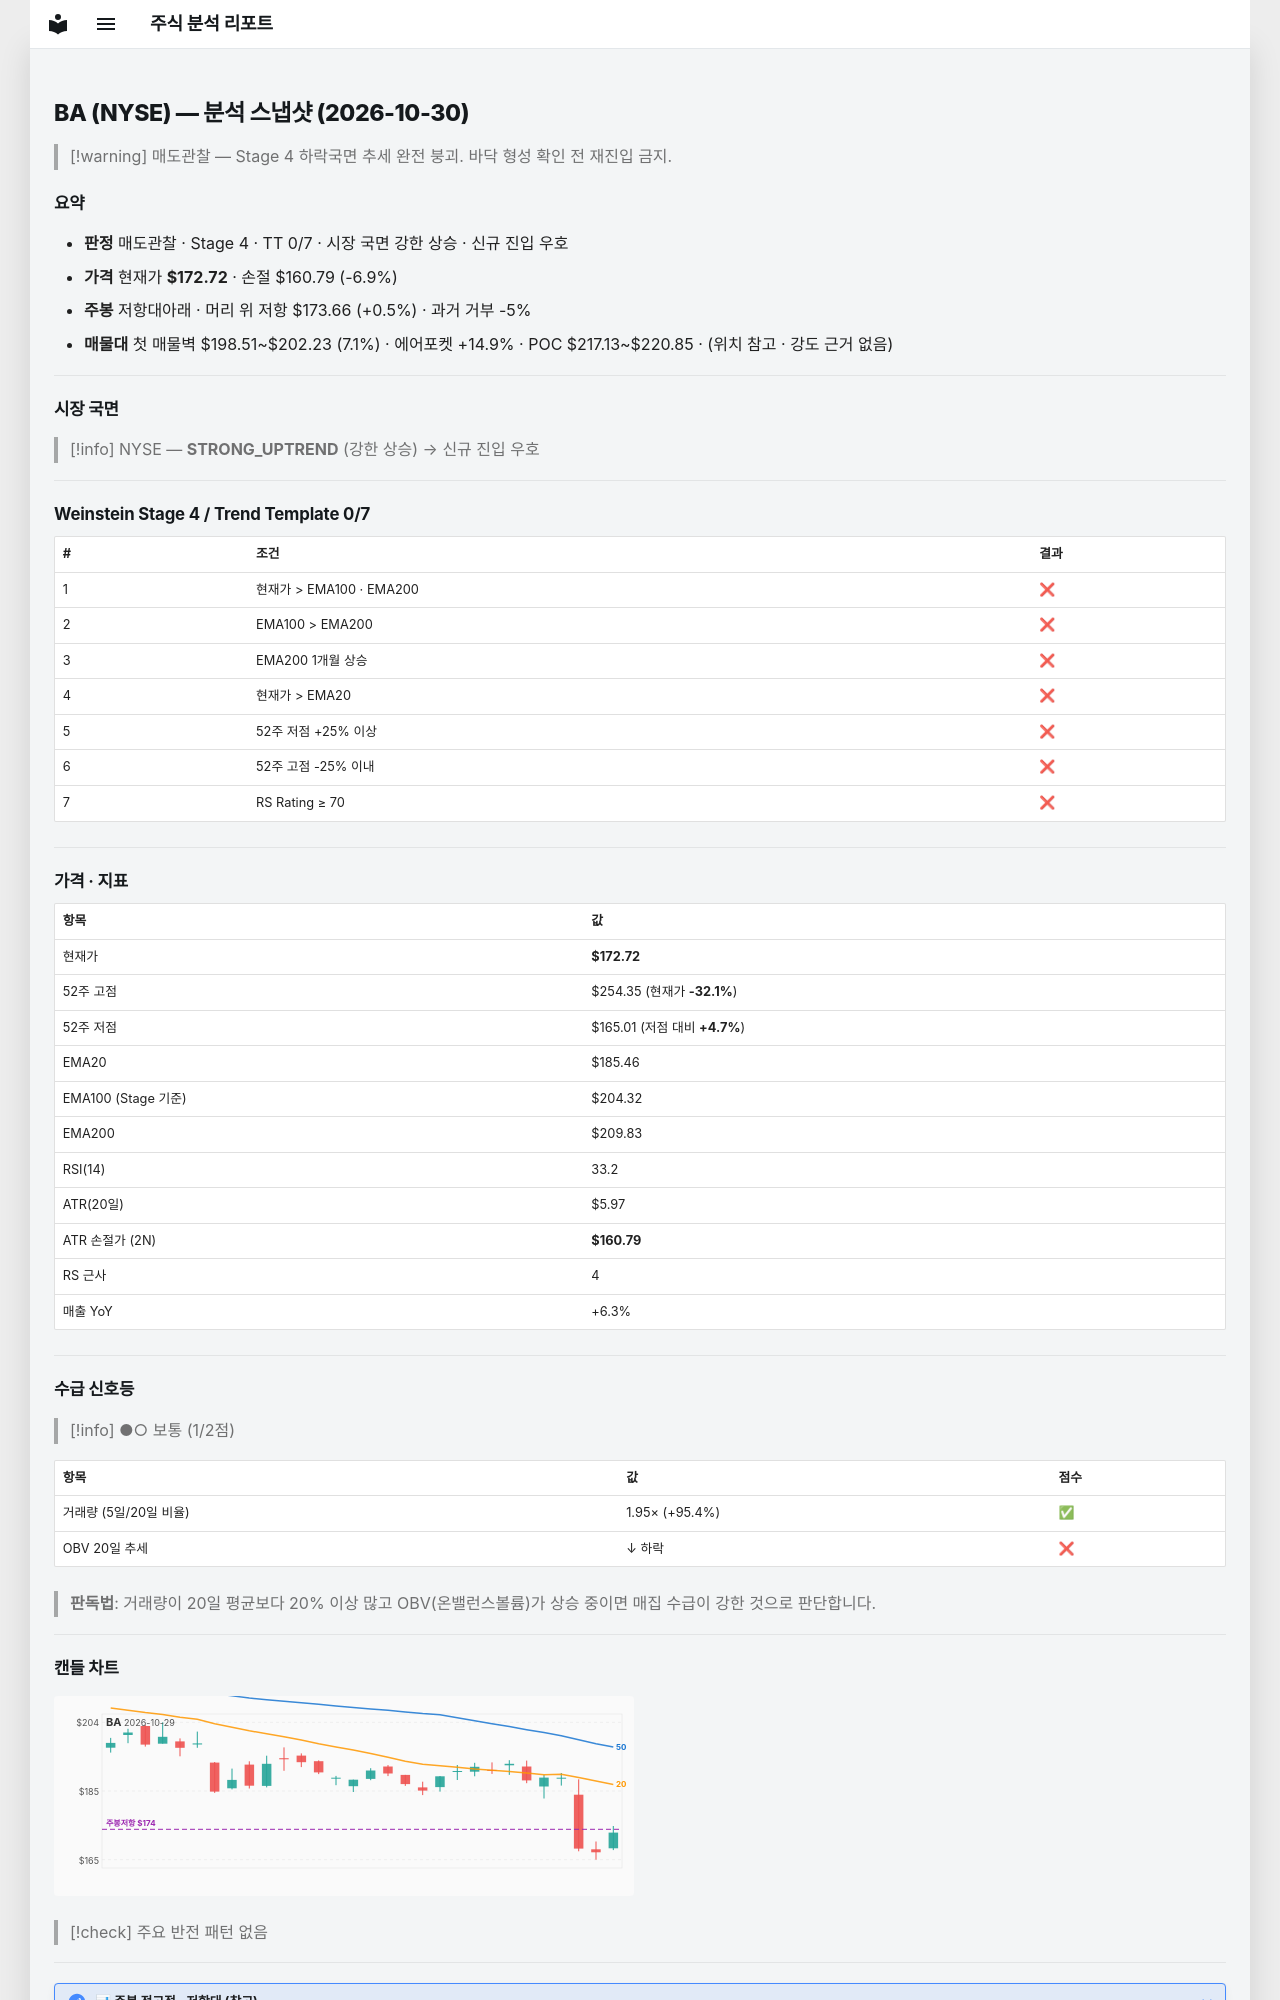

repository: soloandco/stock-reports · page: snapshots/BA-2026-10-30/index.html · generator: mkdocs

---
type: analysis-snapshot
title: BA 분석 스냅샷
ticker: BA
market: NYSE
created: 2026-10-30
updated: 2026-10-30
bar-date: 2026-10-29
verdict: 매도관찰
real-rr: 0.08
sma50-gap-pct: -6.9
weekly-position: 저항대아래
weekly-overhead-price: 173.66
weekly-overhead-pct: 0.5
stage: 4
trend-template-score: 0
tt-max: 7
ma-set: ema-20-100-200
price: 172.72000122070312
stop-price: 160.78844562894938
market-regime: STRONG_UPTREND
supply-demand-score: 1/2
supply-demand-label: 보통
status: tracking
tags:
  - stock-agent
  - watchlist
  - BA
  - analysis
related:
  - "[[analysis-template]]"
---

# BA (NYSE) — 분석 스냅샷 (2026-10-30)

> [!warning] 매도관찰 — Stage 4 하락국면
> 추세 완전 붕괴. 바닥 형성 확인 전 재진입 금지.

## 요약

- **판정** 매도관찰 · Stage 4 · TT 0/7 · 시장 국면 강한 상승 · 신규 진입 우호
- **가격** 현재가 **$172.72** · 손절 $160.79 (-6.9%)
- **주봉** 저항대아래 · 머리 위 저항 $173.66 (+0.5%) · 과거 거부 -5%
- **매물대** 첫 매물벽 $198.51~$202.23 (7.1%) · 에어포켓 +14.9% · POC $217.13~$220.85 · (위치 참고 · 강도 근거 없음)

---

## 시장 국면

> [!info] NYSE — **STRONG_UPTREND** (강한 상승) → 신규 진입 우호

---

## Weinstein Stage 4 / Trend Template 0/7

| # | 조건 | 결과 |
|---|------|------|
| 1 | 현재가 > EMA100 · EMA200 | ❌ |
| 2 | EMA100 > EMA200 | ❌ |
| 3 | EMA200 1개월 상승 | ❌ |
| 4 | 현재가 > EMA20 | ❌ |
| 5 | 52주 저점 +25% 이상 | ❌ |
| 6 | 52주 고점 -25% 이내 | ❌ |
| 7 | RS Rating ≥ 70 | ❌ |

---

## 가격 · 지표

| 항목 | 값 |
|------|---|
| 현재가 | **$172.72** |
| 52주 고점 | $254.35 (현재가 **-32.1%**) |
| 52주 저점 | $165.01 (저점 대비 **+4.7%**) |
| EMA20 | $185.46 |
| EMA100 (Stage 기준) | $204.32 |
| EMA200 | $209.83 |
| RSI(14) | 33.2 |
| ATR(20일) | $5.97 |
| ATR 손절가 (2N) | **$160.79** |
| RS 근사 | 4 |
| 매출 YoY | +6.3% |

---
## 수급 신호등

> [!info] ●○ 보통 (1/2점)

| 항목 | 값 | 점수 |
|------|------|------|
| 거래량 (5일/20일 비율) | 1.95× (+95.4%) | ✅ |
| OBV 20일 추세 | ↓ 하락 | ❌ |

> **판독법**: 거래량이 20일 평균보다 20% 이상 많고 OBV(온밸런스볼륨)가 상승 중이면 매집 수급이 강한 것으로 판단합니다.

---
